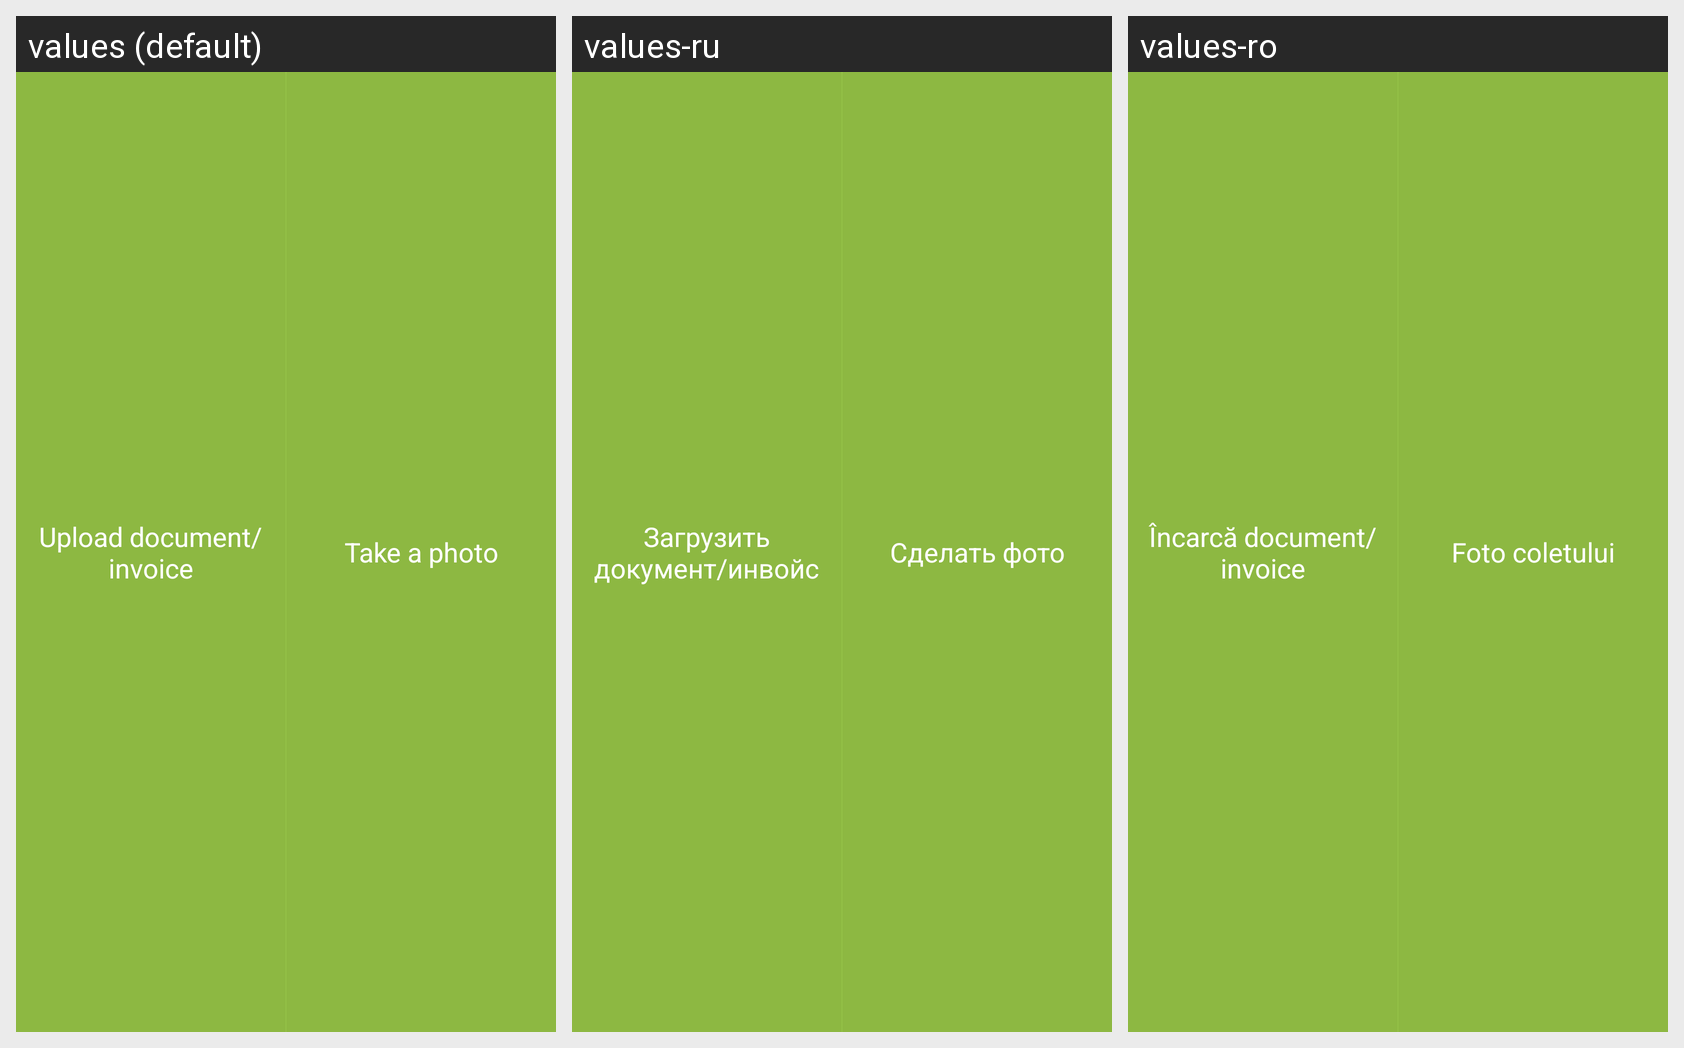

This grid shows one Android layout under several languages. Give, for every string resource on the screen, its name, the default text and each shown locale's text.
Android screen res/layout/upload_document_layout.xml rendered under 3 locales, left to right: values (default), values-ru, values-ro. Device: Nexus 5 (rendered at 1080×1920; each locale shown at half size, 540×960, under a caption strip naming it); theme AppTheme.
Strings drawn on this screen, with the default value and each locale's value (text and hints the layout hard-codes, and strings that could not be matched under every locale, appear in the picture but are not listed):

upload_document
  values: Upload document/invoice
  values-ru: Загрузить документ/инвойс
  values-ro: Încarcă document/invoice

take_photo
  values: Take a photo
  values-ru: Сделать фото
  values-ro: Foto coletului
